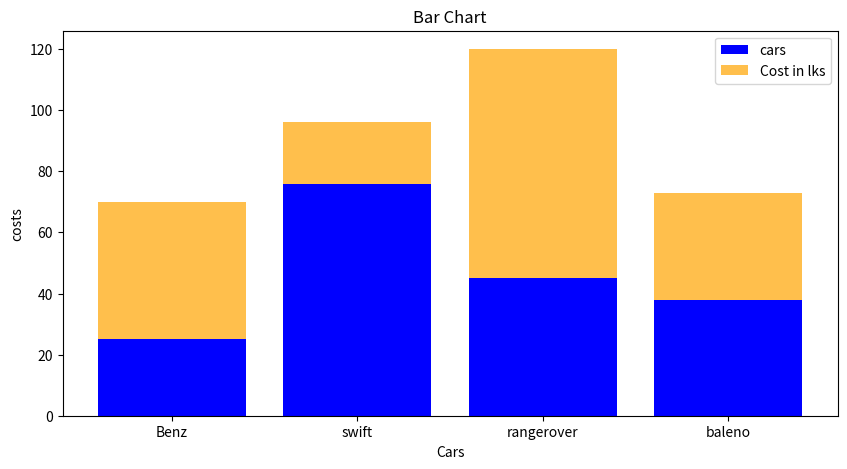
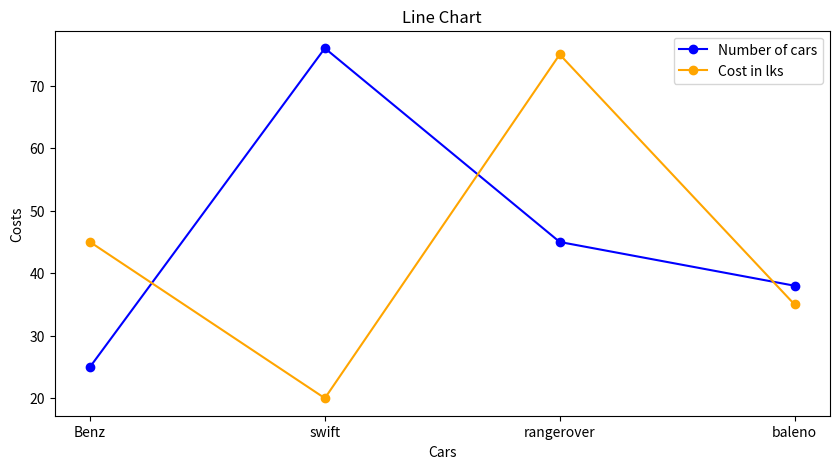

These figures' Python source, in order:
import pandas as pd
import matplotlib.pyplot as plt
data = {
    'Cars': ['Benz', 'swift', 'rangerover', 'baleno'],
    'Number of cars': [25, 76, 45, 38],
    'Cost in lks': [45, 20, 75, 35]
}
df = pd.DataFrame(data)
# Bar Chart
plt.figure(figsize=(10, 5))
plt.bar(df['Cars'], df['Number of cars'], color='blue', label='cars')
plt.bar(df['Cars'], df['Cost in lks'], color='orange', label='Cost in lks', bottom=df['Number of cars'], alpha=0.7)
plt.xlabel('Cars')
plt.ylabel('costs')
plt.title('Bar Chart')
plt.legend()
plt.show()
# Line Chart
plt.figure(figsize=(10, 5))
plt.plot(df['Cars'], df['Number of cars'], marker='o', linestyle='-', color='blue', label='Number of cars')
plt.plot(df['Cars'], df['Cost in lks'], marker='o', linestyle='-', color='orange', label='Cost in lks')
plt.xlabel('Cars')
plt.ylabel('Costs')
plt.title('Line Chart')
plt.legend()
plt.show()
